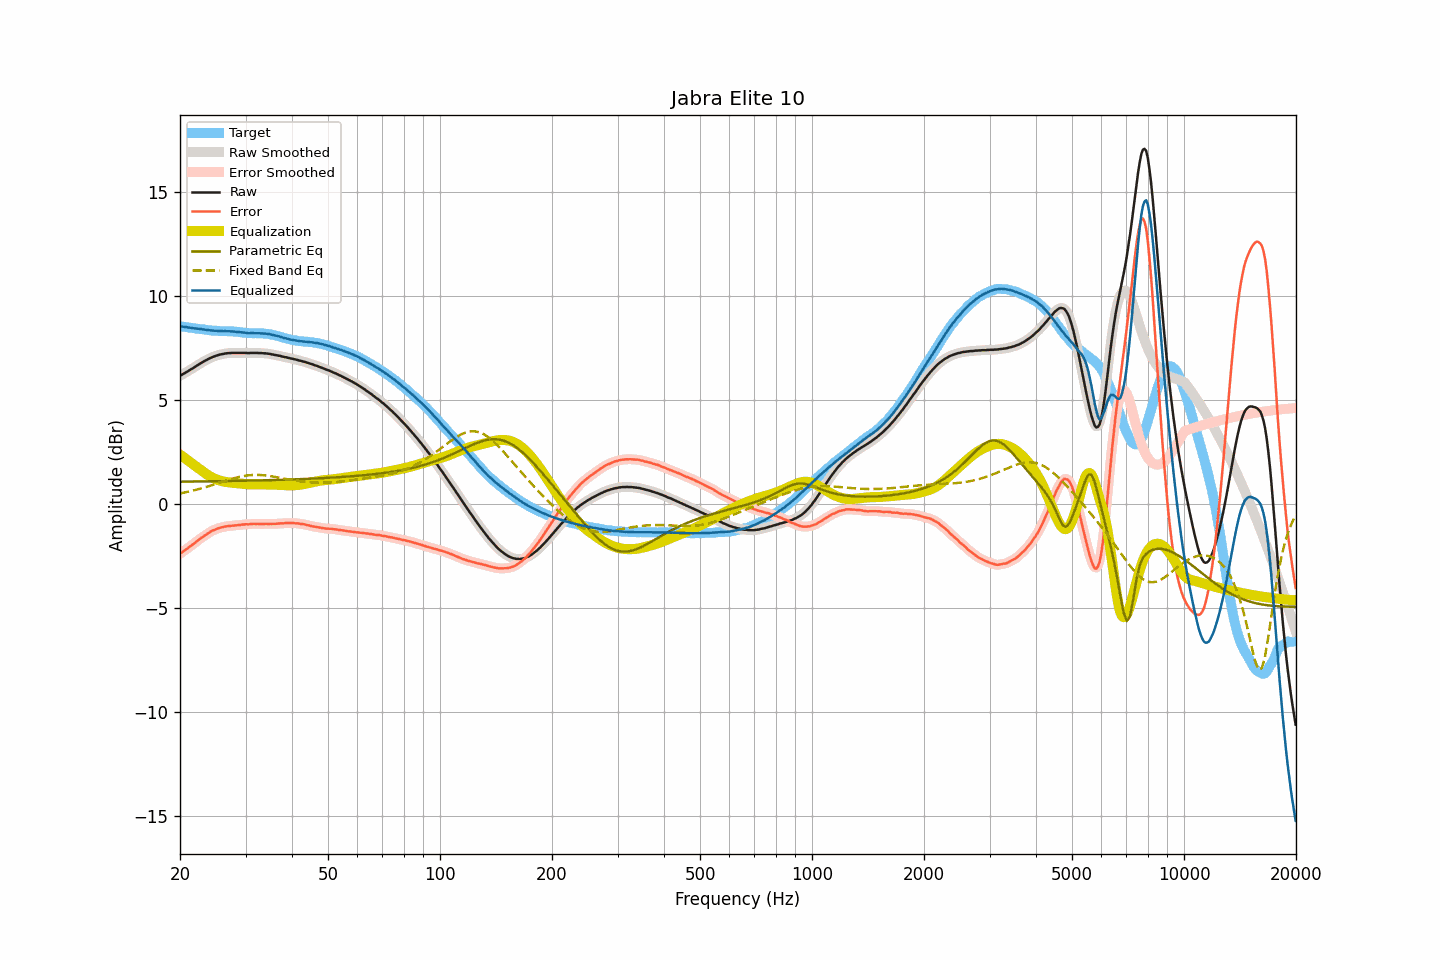

The data file committed next to this chart (first rows):
frequency, raw, smoothed, error, error_smoothed, equalization, parametric_eq, fixed_band_eq, equalized_raw, equalized_smoothed, target
20.00, 6.17, 6.17, -2.38, -2.38, 2.38, 1.08, 0.52, 8.56, 8.56, 8.55
20.20, 6.21, 6.22, -2.33, -2.33, 2.33, 1.08, 0.53, 8.54, 8.54, 8.54
20.40, 6.26, 6.26, -2.27, -2.27, 2.27, 1.08, 0.55, 8.54, 8.53, 8.53
20.61, 6.30, 6.30, -2.22, -2.22, 2.22, 1.09, 0.57, 8.52, 8.52, 8.52
20.81, 6.35, 6.35, -2.16, -2.16, 2.16, 1.09, 0.58, 8.51, 8.51, 8.51
21.02, 6.39, 6.40, -2.11, -2.10, 2.10, 1.09, 0.60, 8.50, 8.50, 8.50
21.23, 6.44, 6.44, -2.05, -2.05, 2.04, 1.09, 0.62, 8.49, 8.49, 8.49
21.44, 6.49, 6.49, -1.98, -1.99, 1.99, 1.09, 0.64, 8.48, 8.48, 8.48
21.66, 6.53, 6.54, -1.93, -1.93, 1.93, 1.09, 0.65, 8.46, 8.46, 8.47
21.87, 6.58, 6.58, -1.87, -1.87, 1.87, 1.09, 0.67, 8.45, 8.45, 8.46
22.09, 6.63, 6.63, -1.81, -1.81, 1.81, 1.09, 0.69, 8.44, 8.44, 8.44
22.31, 6.68, 6.68, -1.75, -1.75, 1.75, 1.09, 0.71, 8.44, 8.44, 8.43
22.54, 6.73, 6.73, -1.69, -1.69, 1.69, 1.09, 0.73, 8.43, 8.43, 8.42
22.76, 6.78, 6.78, -1.63, -1.63, 1.64, 1.09, 0.76, 8.42, 8.42, 8.41
22.99, 6.82, 6.83, -1.59, -1.58, 1.58, 1.10, 0.78, 8.40, 8.41, 8.41
23.22, 6.87, 6.87, -1.53, -1.53, 1.52, 1.10, 0.80, 8.40, 8.39, 8.40
23.45, 6.91, 6.91, -1.47, -1.48, 1.47, 1.10, 0.82, 8.38, 8.38, 8.39
23.69, 6.95, 6.95, -1.42, -1.42, 1.42, 1.10, 0.85, 8.37, 8.38, 8.38
23.92, 6.99, 6.99, -1.37, -1.37, 1.37, 1.10, 0.87, 8.37, 8.37, 8.36
24.16, 7.03, 7.03, -1.32, -1.32, 1.33, 1.10, 0.89, 8.36, 8.36, 8.35
24.40, 7.06, 7.06, -1.28, -1.28, 1.29, 1.10, 0.92, 8.35, 8.35, 8.34
24.65, 7.09, 7.10, -1.25, -1.25, 1.25, 1.10, 0.94, 8.34, 8.34, 8.34
24.89, 7.12, 7.12, -1.22, -1.21, 1.21, 1.10, 0.97, 8.34, 8.34, 8.34
25.14, 7.15, 7.15, -1.18, -1.18, 1.18, 1.10, 0.99, 8.33, 8.33, 8.34
25.39, 7.17, 7.17, -1.15, -1.15, 1.15, 1.11, 1.02, 8.33, 8.33, 8.33
25.65, 7.19, 7.19, -1.13, -1.13, 1.13, 1.11, 1.04, 8.32, 8.32, 8.32
25.91, 7.21, 7.21, -1.11, -1.11, 1.11, 1.11, 1.07, 8.32, 8.32, 8.32
26.16, 7.22, 7.23, -1.10, -1.09, 1.09, 1.11, 1.09, 8.32, 8.32, 8.32
26.43, 7.24, 7.24, -1.07, -1.08, 1.08, 1.11, 1.12, 8.32, 8.32, 8.32
26.69, 7.25, 7.25, -1.06, -1.06, 1.06, 1.11, 1.14, 8.32, 8.32, 8.32
26.96, 7.26, 7.26, -1.05, -1.05, 1.05, 1.11, 1.17, 8.32, 8.32, 8.31
27.23, 7.26, 7.27, -1.05, -1.05, 1.04, 1.11, 1.19, 8.31, 8.31, 8.31
27.50, 7.27, 7.27, -1.04, -1.04, 1.04, 1.12, 1.21, 8.31, 8.31, 8.31
27.77, 7.27, 7.27, -1.03, -1.03, 1.03, 1.12, 1.24, 8.30, 8.30, 8.31
28.05, 7.27, 7.27, -1.02, -1.02, 1.02, 1.12, 1.26, 8.29, 8.30, 8.29
28.33, 7.27, 7.27, -1.02, -1.02, 1.01, 1.12, 1.28, 8.29, 8.29, 8.29
28.62, 7.27, 7.27, -1.01, -1.01, 1.01, 1.12, 1.30, 8.28, 8.28, 8.28
28.90, 7.27, 7.27, -1.00, -1.00, 1.00, 1.12, 1.32, 8.27, 8.27, 8.28
29.19, 7.27, 7.27, -0.99, -0.99, 0.99, 1.12, 1.33, 8.26, 8.26, 8.26
29.48, 7.27, 7.27, -0.98, -0.98, 0.98, 1.13, 1.35, 8.25, 8.26, 8.25
29.78, 7.27, 7.27, -0.97, -0.97, 0.97, 1.13, 1.36, 8.25, 8.25, 8.25
30.08, 7.27, 7.27, -0.96, -0.97, 0.97, 1.13, 1.37, 8.24, 8.24, 8.23
30.38, 7.26, 7.27, -0.97, -0.96, 0.96, 1.13, 1.38, 8.22, 8.23, 8.23
30.68, 7.26, 7.27, -0.96, -0.96, 0.96, 1.13, 1.39, 8.22, 8.22, 8.23
30.99, 7.27, 7.27, -0.95, -0.95, 0.95, 1.13, 1.40, 8.22, 8.22, 8.22
31.30, 7.27, 7.27, -0.95, -0.95, 0.95, 1.14, 1.40, 8.22, 8.22, 8.22
31.61, 7.27, 7.27, -0.94, -0.94, 0.95, 1.14, 1.41, 8.22, 8.22, 8.21
31.93, 7.27, 7.27, -0.95, -0.94, 0.95, 1.14, 1.41, 8.22, 8.22, 8.22
32.24, 7.27, 7.27, -0.94, -0.95, 0.95, 1.14, 1.41, 8.22, 8.22, 8.22
32.57, 7.26, 7.27, -0.95, -0.95, 0.95, 1.14, 1.41, 8.21, 8.21, 8.21
32.89, 7.26, 7.26, -0.95, -0.95, 0.95, 1.14, 1.40, 8.21, 8.21, 8.22
33.22, 7.26, 7.26, -0.95, -0.95, 0.95, 1.15, 1.40, 8.21, 8.21, 8.21
33.55, 7.25, 7.26, -0.96, -0.95, 0.95, 1.15, 1.39, 8.20, 8.21, 8.21
33.89, 7.25, 7.25, -0.94, -0.95, 0.95, 1.15, 1.38, 8.20, 8.20, 8.19
34.23, 7.24, 7.24, -0.94, -0.95, 0.95, 1.15, 1.37, 8.19, 8.19, 8.19
34.57, 7.23, 7.23, -0.95, -0.95, 0.95, 1.15, 1.36, 8.18, 8.18, 8.18
34.92, 7.22, 7.22, -0.94, -0.95, 0.95, 1.16, 1.35, 8.17, 8.17, 8.17
35.27, 7.20, 7.21, -0.95, -0.95, 0.94, 1.16, 1.34, 8.15, 8.15, 8.15
35.62, 7.19, 7.19, -0.94, -0.94, 0.94, 1.16, 1.33, 8.14, 8.13, 8.13
35.97, 7.17, 7.17, -0.95, -0.94, 0.94, 1.16, 1.31, 8.11, 8.11, 8.12
... 635 more rows
